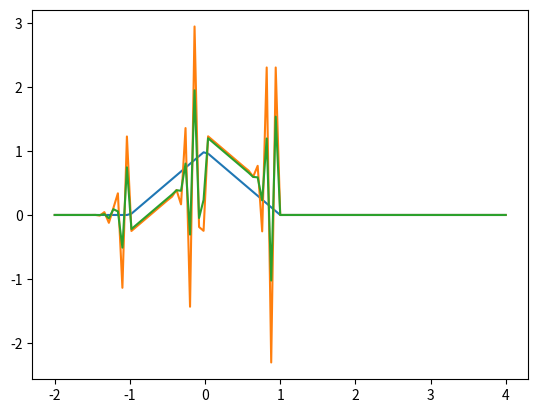

This chart was generated by the following Python code:
import numpy as np
import matplotlib.pyplot as plt
import time

x = np.linspace(-2,4,101)
n = len(x)
u0x = np.empty(n)
vn = np.empty(n)
vn_old = u0x
j=0
Lambda = 0.5
for i in range(0,n):
    if abs(x[i]) <= 1:
        u0x[i] = 1 - abs(x[i])
    else:
        u0x[i] = 0


while j <= 8:
    for k in range(0,n-1):
        vn[k] = vn_old[k] - Lambda*(vn_old[k+1] - vn_old[k])
        vn[0] = 0
        vn[n-1] = 0
        
    
    plt.clf()
    plt.plot(x,u0x,x,vn,x,vn_old)
    plt.show()
    time.sleep(1)
    vn_old = vn
    vn = np.zeros(n)
    j += 1